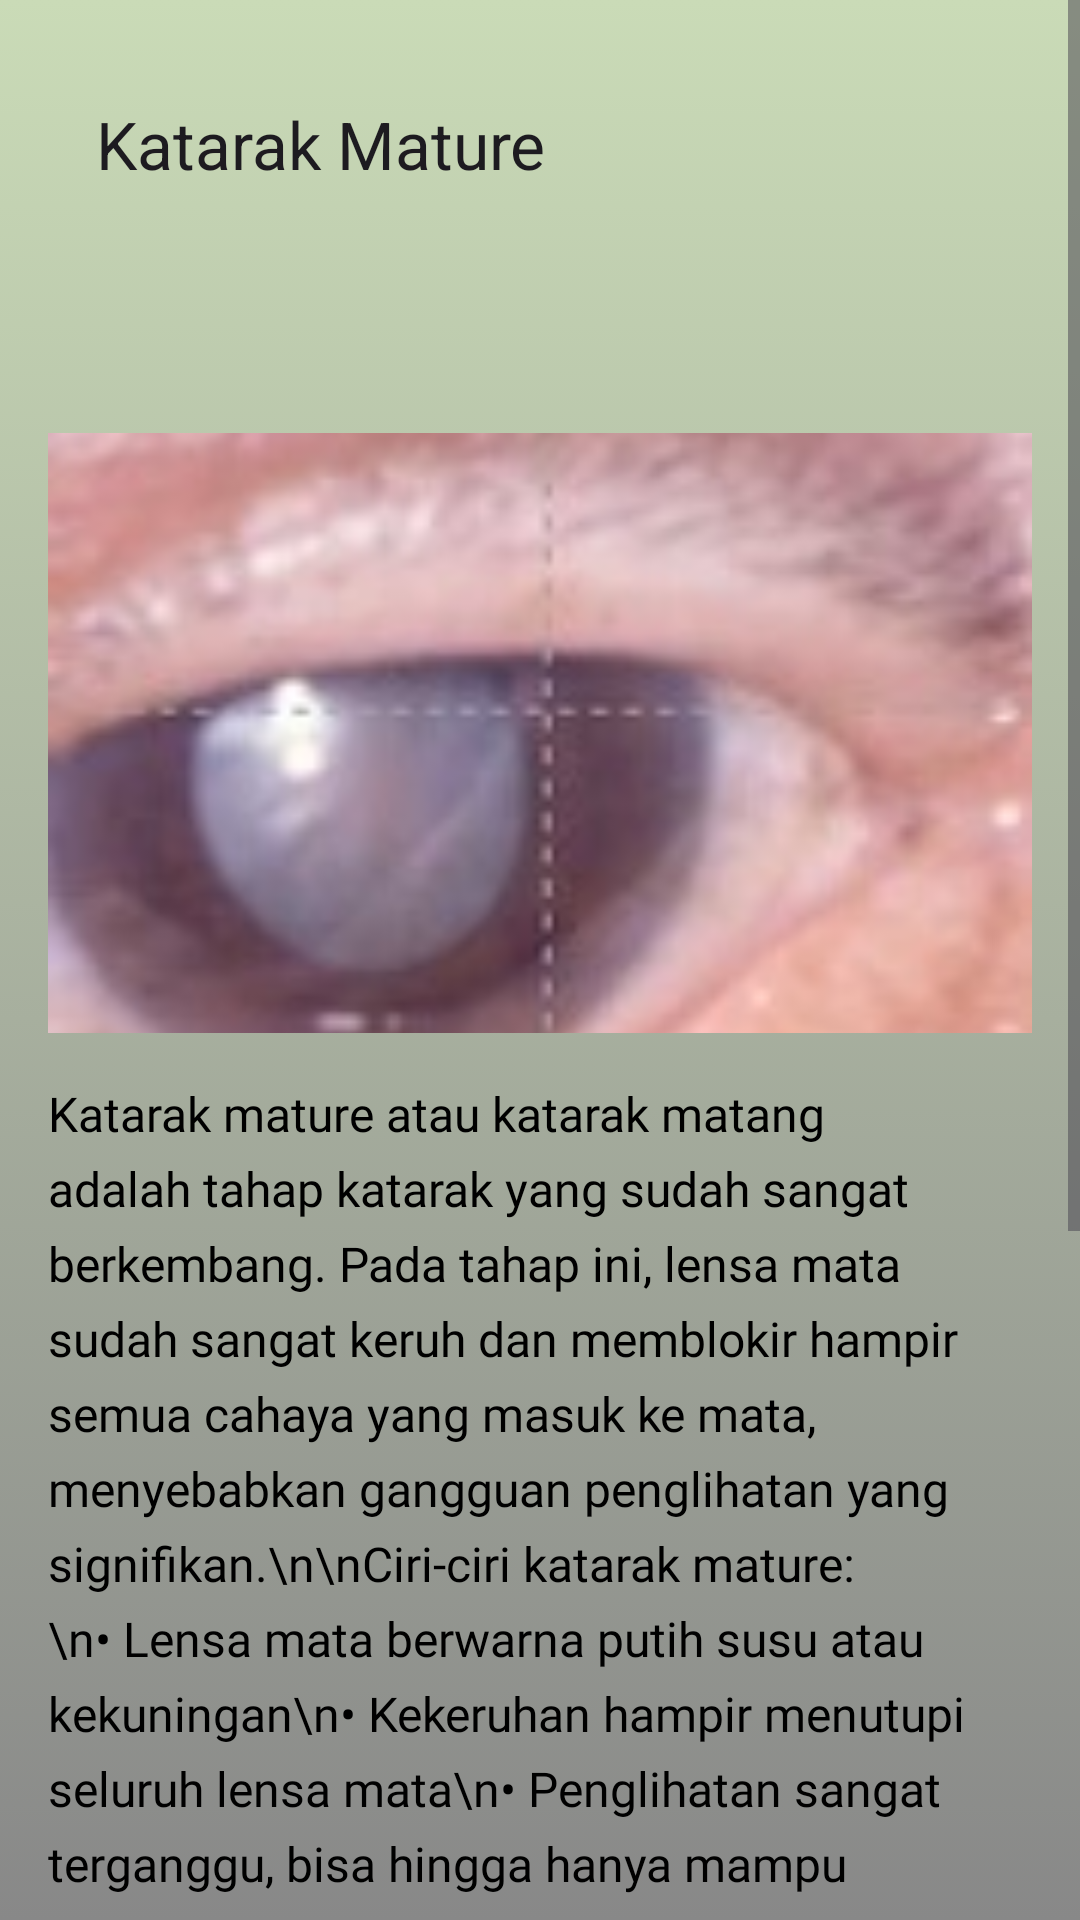

Write the Android layout XML for this screen, with the resource values it uses.
<!-- AndroidManifest.xml: application theme Theme.CataractScan -->
<!-- res/layout/fragment_info_mature.xml -->
<?xml version="1.0" encoding="utf-8"?>
<ScrollView xmlns:android="http://schemas.android.com/apk/res/android"
    xmlns:app="http://schemas.android.com/apk/res-auto"
    xmlns:tools="http://schemas.android.com/tools"
    android:layout_width="match_parent"
    android:layout_height="match_parent"
    android:background="@drawable/gradient_backround3"
    android:fillViewport="true"
    tools:context=".ui.fragments.info.InfoMatureFragment">

    <androidx.constraintlayout.widget.ConstraintLayout
        android:layout_width="match_parent"
        android:layout_height="wrap_content"
        android:padding="16dp">

        
        <androidx.appcompat.widget.Toolbar
            android:id="@+id/toolbar"
            android:layout_width="match_parent"
            android:layout_height="wrap_content"
            app:layout_constraintEnd_toEndOf="parent"
            app:layout_constraintStart_toStartOf="parent"
            app:layout_constraintTop_toTopOf="parent"
            app:title="Katarak Mature"
            app:navigationIcon="@drawable/ic_back" />

        
        <TextView
            android:id="@+id/tvTitle"
            android:layout_width="wrap_content"
            android:layout_height="wrap_content"
            android:layout_marginTop="16dp"
            android:textColor="@color/black"
            android:textSize="24sp"
            app:layout_constraintEnd_toEndOf="parent"
            app:layout_constraintStart_toStartOf="parent"
            app:layout_constraintTop_toBottomOf="@id/toolbar" />

        <ImageView
            android:id="@+id/ivInfoImage"
            android:layout_width="0dp"
            android:layout_height="200dp"
            android:layout_marginTop="16dp"
            android:contentDescription="Katarak Mature"
            android:scaleType="centerCrop"
            android:src="@drawable/mature"
            app:layout_constraintEnd_toEndOf="parent"
            app:layout_constraintStart_toStartOf="parent"
            app:layout_constraintTop_toBottomOf="@id/tvTitle" />

        <TextView
            android:id="@+id/tvContent"
            android:layout_width="0dp"
            android:layout_height="wrap_content"
            android:layout_marginTop="16dp"
            android:fontFamily="@font/poppinsregular"
            android:lineSpacingExtra="6dp"
            android:text="Katarak mature atau katarak matang adalah tahap katarak yang sudah sangat berkembang. Pada tahap ini, lensa mata sudah sangat keruh dan memblokir hampir semua cahaya yang masuk ke mata, menyebabkan gangguan penglihatan yang signifikan.\n\nCiri-ciri katarak mature:\n• Lensa mata berwarna putih susu atau kekuningan\n• Kekeruhan hampir menutupi seluruh lensa mata\n• Penglihatan sangat terganggu, bisa hingga hanya mampu membedakan terang dan gelap\n• Pupil mata mungkin terlihat putih\n\nGejala katarak mature termasuk:\n• Penglihatan yang sangat kabur\n• Kesulitan membedakan warna\n• Kemungkinan melihat bayangan hitam\n• Sangat sensitif terhadap cahaya\n• Kesulitan melakukan aktivitas sehari-hari yang memerlukan penglihatan baik\n\nPada tahap ini, tindakan operasi biasanya direkomendasikan untuk mengembalikan penglihatan. Operasi katarak pada tahap mature biasanya memiliki tingkat keberhasilan yang tinggi dalam memperbaiki penglihatan pasien."
            android:textColor="@color/black"
            android:textSize="16sp"
            app:layout_constraintEnd_toEndOf="parent"
            app:layout_constraintStart_toStartOf="parent"
            app:layout_constraintTop_toBottomOf="@id/ivInfoImage" />

    </androidx.constraintlayout.widget.ConstraintLayout>
</ScrollView>
<!-- resources referenced by this layout -->
<resources>
  <color name="black">#FF000000</color>
  <!-- drawable gradient_backround3 (drawable) -->
  <?xml version="1.0" encoding="utf-8"?>
  <selector xmlns:android="http://schemas.android.com/apk/res/android">
  
      <item>
  
          <shape>
  
              <gradient
                  android:angle="90"
                  android:startColor="#888888"
                  android:endColor="#CADBB7"
                  android:type="linear"/>
  
  
  
          </shape>
  
  
  
      </item>
  
  </selector>
  <!-- drawable mature: jpg bitmap (drawable, 7060 bytes) -->
  <style name="Theme.CataractScan" parent="Base.Theme.CataractScan" />
  <style name="Base.Theme.CataractScan" parent="Theme.Material3.DayNight.NoActionBar">
          
          
      </style>
</resources>
